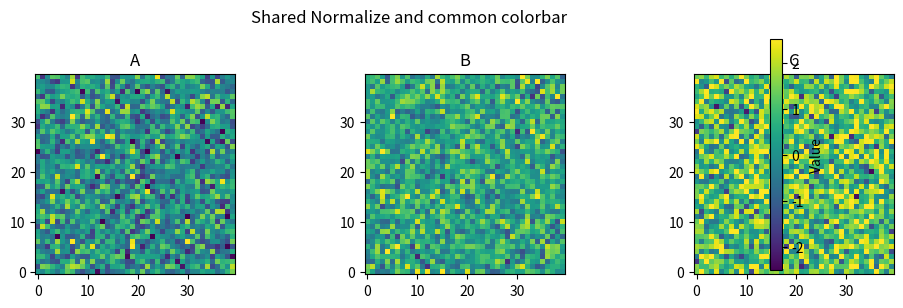
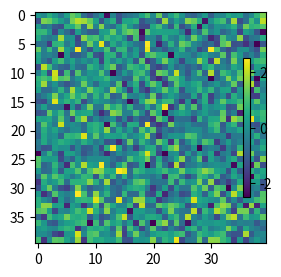

The matplotlib source for these figures, in order:
import numpy as np
import matplotlib.pyplot as plt
import matplotlib.colors as mcolors

rng = np.random.default_rng(0)
A = rng.normal(size=(40, 40))
B = 0.5 + rng.normal(scale=0.8, size=(40, 40))
C = rng.normal(loc=1.0, scale=1.2, size=(40, 40))

vmin, vmax = -2.5, 2.5
norm = mcolors.Normalize(vmin=vmin, vmax=vmax)
cmap = "viridis"

fig, axs = plt.subplots(1, 3, figsize=(10, 3), constrained_layout=False)

ims = []
for ax, M, title in zip(axs, [A, B, C], ["A", "B", "C"]):
    im = ax.imshow(M, origin="lower", cmap=cmap, norm=norm)
    ax.set_title(title); ax.grid(False)
    ims.append(im)

cbar = fig.colorbar(ims[0], ax=axs, orientation="vertical", fraction=0.05, pad=0.02)
cbar.set_label("Value")

fig.suptitle("Shared Normalize and common colorbar", y=0.98)
fig.tight_layout(rect=[0, 0, 1, 0.96])
plt.show()


from mpl_toolkits.axes_grid1.inset_locator import inset_axes

fig, ax = plt.subplots(figsize=(4,3))
im = ax.imshow(A, cmap="viridis", norm=norm)
cax = inset_axes(ax, width="3%", height="60%", loc="center right", borderpad=1.2)
plt.colorbar(im, cax=cax)
plt.show()
